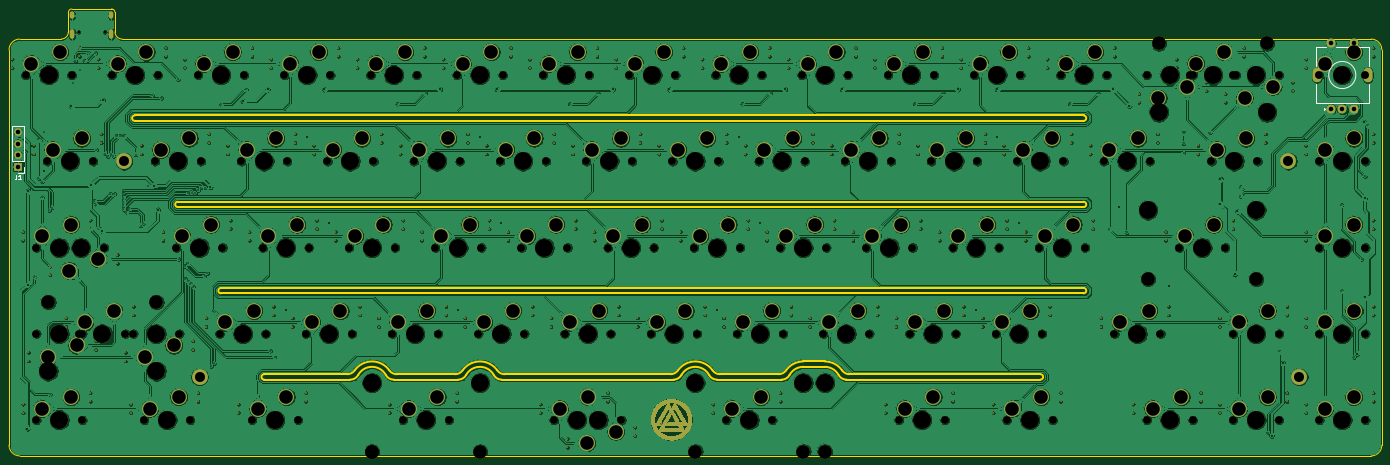
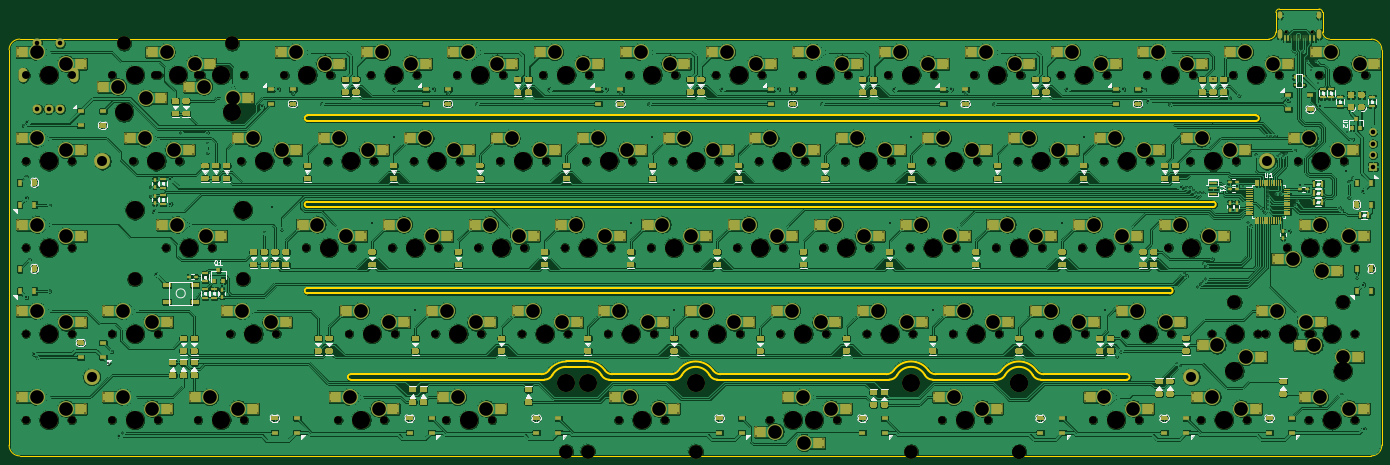
Circuit board: 11 layer files. Board 303.2 x 98.7 mm.
- bottom_copper: Malenia-B_Cu.gbr (3013811 bytes)
- bottom_mask: Malenia-B_Mask.gbr (112252 bytes)
- paste: Malenia-B_Paste.gbr (89647 bytes)
- bottom_silk: Malenia-B_SilkS.gbr (50224 bytes)
- outline: Malenia-Edge_Cuts.gbr (5477 bytes)
- top_copper: Malenia-F_Cu.gbr (3965153 bytes)
- top_mask: Malenia-F_Mask.gbr (355635 bytes)
- paste: Malenia-F_Paste.gbr (475 bytes)
- top_silk: Malenia-F_SilkS.gbr (1954 bytes)
- drill: Malenia-NPTH.drl (4415 bytes)
- drill: Malenia-PTH.drl (11075 bytes)

=== bottom_copper: Malenia-B_Cu.gbr (3013811 bytes, source omitted) ===
=== bottom_mask: Malenia-B_Mask.gbr (112252 bytes, source omitted) ===
=== paste: Malenia-B_Paste.gbr (89647 bytes, source omitted) ===
=== bottom_silk: Malenia-B_SilkS.gbr (50224 bytes, source omitted) ===
=== outline: Malenia-Edge_Cuts.gbr ===
%TF.GenerationSoftware,KiCad,Pcbnew,(5.1.11)-1*%
%TF.CreationDate,2022-07-12T18:19:22+07:00*%
%TF.ProjectId,Malenia,4d616c65-6e69-4612-9e6b-696361645f70,rev?*%
%TF.SameCoordinates,Original*%
%TF.FileFunction,Profile,NP*%
%FSLAX46Y46*%
G04 Gerber Fmt 4.6, Leading zero omitted, Abs format (unit mm)*
G04 Created by KiCad (PCBNEW (5.1.11)-1) date 2022-07-12 18:19:22*
%MOMM*%
%LPD*%
G01*
G04 APERTURE LIST*
%TA.AperFunction,Profile*%
%ADD10C,0.400000*%
%TD*%
%TA.AperFunction,Profile*%
%ADD11C,0.150000*%
%TD*%
G04 APERTURE END LIST*
D10*
X104742388Y-105374999D02*
X85725016Y-105375008D01*
X85725016Y-104175008D02*
X104082038Y-104174999D01*
X257174976Y-105374952D02*
X214345094Y-105374967D01*
X177113325Y-103331263D02*
G75*
G02*
X184773172Y-103331259I3829925J-2713737D01*
G01*
X138843555Y-104174990D02*
G75*
G02*
X137211679Y-103331269I0J2000001D01*
G01*
X129551819Y-103331273D02*
G75*
G02*
X137211679Y-103331269I3829931J-2713727D01*
G01*
X129551818Y-103331270D02*
G75*
G02*
X127919943Y-104174992I-1631876J1156278D01*
G01*
X200989329Y-103331257D02*
G75*
G02*
X204819248Y-101351100I3829921J-2713743D01*
G01*
X177113325Y-103331261D02*
G75*
G02*
X175481452Y-104174978I-1631873J1156283D01*
G01*
X215005439Y-104174967D02*
X257174976Y-104174952D01*
X204819248Y-101351100D02*
X209543650Y-101351100D01*
X138843555Y-104174989D02*
X175481452Y-104174978D01*
X209543649Y-101351100D02*
G75*
G02*
X213373568Y-103331253I1J-4693900D01*
G01*
X185744699Y-105374975D02*
G75*
G02*
X183996778Y-104346971I-1J2000000D01*
G01*
X200017804Y-105374971D02*
X185744699Y-105374975D01*
X201765722Y-104346968D02*
G75*
G02*
X200017804Y-105374971I-1747919J971997D01*
G01*
X215005439Y-104174967D02*
G75*
G02*
X213373568Y-103331253I0J2000000D01*
G01*
X214345094Y-105374967D02*
G75*
G02*
X212597175Y-104346966I-1J2000000D01*
G01*
X200989328Y-103331257D02*
G75*
G02*
X199357457Y-104174971I-1631871J1156286D01*
G01*
X201765723Y-104346969D02*
G75*
G02*
X204819250Y-102551100I3053527J-1698031D01*
G01*
X209543648Y-102551100D02*
X204819250Y-102551100D01*
X209543648Y-102551100D02*
G75*
G02*
X212597175Y-104346966I2J-3493900D01*
G01*
X186405045Y-104174975D02*
X199357457Y-104174971D01*
X186405045Y-104174976D02*
G75*
G02*
X184773172Y-103331259I0J2000001D01*
G01*
X115005660Y-104174996D02*
X127919943Y-104174992D01*
X115005661Y-104174996D02*
G75*
G02*
X113373783Y-103331274I-1J2000000D01*
G01*
X105713915Y-103331277D02*
G75*
G02*
X113373783Y-103331274I3829935J-2713723D01*
G01*
X114345311Y-105374996D02*
G75*
G02*
X112597386Y-104346985I-1J2000000D01*
G01*
X177889720Y-104346974D02*
G75*
G02*
X183996778Y-104346971I3053530J-1698026D01*
G01*
X105713915Y-103331275D02*
G75*
G02*
X104082038Y-104174999I-1631878J1156276D01*
G01*
X106490313Y-104346987D02*
G75*
G02*
X112597386Y-104346985I3053537J-1698013D01*
G01*
X177889720Y-104346973D02*
G75*
G02*
X176141800Y-105374978I-1747921J971995D01*
G01*
X176141800Y-105374978D02*
X138183206Y-105374989D01*
X106490312Y-104346987D02*
G75*
G02*
X104742388Y-105374999I-1747924J971988D01*
G01*
X128580292Y-105374992D02*
X114345310Y-105374996D01*
X130328215Y-104346983D02*
G75*
G02*
X136435283Y-104346980I3053535J-1698017D01*
G01*
X130328215Y-104346982D02*
G75*
G02*
X128580292Y-105374992I-1747923J971990D01*
G01*
X138183207Y-105374989D02*
G75*
G02*
X136435283Y-104346980I-1J2000000D01*
G01*
X85725016Y-105375008D02*
G75*
G02*
X85725016Y-104175008I0J600000D01*
G01*
X257174976Y-104174952D02*
G75*
G02*
X257174976Y-105374952I0J-600000D01*
G01*
X266699976Y-85124952D02*
G75*
G02*
X266699976Y-86324952I0J-600000D01*
G01*
X76200016Y-85125008D02*
X266699976Y-85124952D01*
X76200016Y-86325008D02*
G75*
G02*
X76200016Y-85125008I0J600000D01*
G01*
X76200016Y-86325008D02*
X266699976Y-86324952D01*
X66675016Y-67275008D02*
X266699976Y-67274952D01*
X66675016Y-67275008D02*
G75*
G02*
X66675016Y-66075008I0J600000D01*
G01*
X66675016Y-66075008D02*
X266699976Y-66074952D01*
X266699976Y-66074952D02*
G75*
G02*
X266699976Y-67274952I0J-600000D01*
G01*
X57150016Y-48225008D02*
G75*
G02*
X57150016Y-47025008I0J600000D01*
G01*
X266699976Y-47024952D02*
G75*
G02*
X266699976Y-48224952I0J-600000D01*
G01*
X57150016Y-48225008D02*
X266699976Y-48224952D01*
X57150016Y-47025008D02*
X266699976Y-47024952D01*
D11*
X332589844Y-119865968D02*
X332589844Y-32521541D01*
X29376790Y-32553293D02*
X29376790Y-119834219D01*
X31742170Y-122231346D02*
G75*
G02*
X29376790Y-119834219I15873J2381253D01*
G01*
X332589844Y-119865968D02*
G75*
G02*
X330224517Y-122231293I-2381200J15875D01*
G01*
X31742170Y-122231346D02*
X330224517Y-122231293D01*
X52014584Y-23500059D02*
X43251568Y-23500059D01*
X29376843Y-32553293D02*
G75*
G02*
X31735820Y-30156267I2381200J15877D01*
G01*
X330224517Y-30156216D02*
G75*
G02*
X332589844Y-32521541I-15873J-2381200D01*
G01*
X42473851Y-24277777D02*
G75*
G02*
X43251568Y-23500059I793592J-15874D01*
G01*
X52014584Y-23500059D02*
G75*
G02*
X52792302Y-24277776I-15874J-793592D01*
G01*
X52792540Y-28584536D02*
X52792302Y-24277776D01*
X42473851Y-24277777D02*
X42473613Y-28584536D01*
X330224517Y-30156216D02*
X54364091Y-30156084D01*
X40908412Y-30156008D02*
X31735820Y-30156267D01*
X54364091Y-30156084D02*
G75*
G02*
X52792540Y-28584536I15872J1587423D01*
G01*
X42473614Y-28584536D02*
G75*
G02*
X40908412Y-30156008I-1587424J15875D01*
G01*
M02*

=== top_copper: Malenia-F_Cu.gbr (3965153 bytes, source omitted) ===
=== top_mask: Malenia-F_Mask.gbr (355635 bytes, source omitted) ===
=== paste: Malenia-F_Paste.gbr ===
%TF.GenerationSoftware,KiCad,Pcbnew,(5.1.11)-1*%
%TF.CreationDate,2022-07-12T18:19:21+07:00*%
%TF.ProjectId,Malenia,4d616c65-6e69-4612-9e6b-696361645f70,rev?*%
%TF.SameCoordinates,Original*%
%TF.FileFunction,Paste,Top*%
%TF.FilePolarity,Positive*%
%FSLAX46Y46*%
G04 Gerber Fmt 4.6, Leading zero omitted, Abs format (unit mm)*
G04 Created by KiCad (PCBNEW (5.1.11)-1) date 2022-07-12 18:19:21*
%MOMM*%
%LPD*%
G01*
G04 APERTURE LIST*
G04 APERTURE END LIST*
M02*

=== top_silk: Malenia-F_SilkS.gbr ===
%TF.GenerationSoftware,KiCad,Pcbnew,(5.1.11)-1*%
%TF.CreationDate,2022-07-12T18:19:22+07:00*%
%TF.ProjectId,Malenia,4d616c65-6e69-4612-9e6b-696361645f70,rev?*%
%TF.SameCoordinates,Original*%
%TF.FileFunction,Legend,Top*%
%TF.FilePolarity,Positive*%
%FSLAX46Y46*%
G04 Gerber Fmt 4.6, Leading zero omitted, Abs format (unit mm)*
G04 Created by KiCad (PCBNEW (5.1.11)-1) date 2022-07-12 18:19:22*
%MOMM*%
%LPD*%
G01*
G04 APERTURE LIST*
%ADD10C,0.120000*%
%ADD11C,0.150000*%
G04 APERTURE END LIST*
D10*
%TO.C,J1*%
X32681395Y-59670550D02*
X31351395Y-59670550D01*
X32681395Y-58340550D02*
X32681395Y-59670550D01*
X32681395Y-57070550D02*
X30021395Y-57070550D01*
X30021395Y-57070550D02*
X30021395Y-49390550D01*
X32681395Y-57070550D02*
X32681395Y-49390550D01*
X32681395Y-49390550D02*
X30021395Y-49390550D01*
%TO.C,SW2*%
X326850000Y-38100000D02*
G75*
G03*
X326850000Y-38100000I-3000000J0D01*
G01*
X317950000Y-36100000D02*
X317950000Y-32000000D01*
X329750000Y-32000000D02*
X329750000Y-36100000D01*
X329750000Y-40100000D02*
X329750000Y-44200000D01*
X317950000Y-40100000D02*
X317950000Y-44200000D01*
X317950000Y-44200000D02*
X329750000Y-44200000D01*
X320050000Y-45600000D02*
X319750000Y-45900000D01*
X319750000Y-45900000D02*
X319750000Y-45300000D01*
X319750000Y-45300000D02*
X320050000Y-45600000D01*
X317950000Y-32000000D02*
X320350000Y-32000000D01*
X322550000Y-32000000D02*
X325150000Y-32000000D01*
X327350000Y-32000000D02*
X329750000Y-32000000D01*
X323350000Y-38100000D02*
X324350000Y-38100000D01*
X323850000Y-38600000D02*
X323850000Y-37600000D01*
%TO.C,J1*%
D11*
X31018061Y-60122930D02*
X31018061Y-60837216D01*
X30970442Y-60980073D01*
X30875204Y-61075311D01*
X30732347Y-61122930D01*
X30637109Y-61122930D01*
X32018061Y-61122930D02*
X31446633Y-61122930D01*
X31732347Y-61122930D02*
X31732347Y-60122930D01*
X31637109Y-60265788D01*
X31541871Y-60361026D01*
X31446633Y-60408645D01*
%TD*%
M02*

=== drill: Malenia-NPTH.drl ===
M48
; DRILL file {KiCad (5.1.11)-1} date 07/12/22 18:19:23
; FORMAT={-:-/ absolute / metric / decimal}
; #@! TF.CreationDate,2022-07-12T18:19:23+07:00
; #@! TF.GenerationSoftware,Kicad,Pcbnew,(5.1.11)-1
; #@! TF.FileFunction,NonPlated,1,2,NPTH
FMAT,2
METRIC
T1C0.650
T2C1.750
T3C3.048
T4C3.988
%
G90
G05
T1
X44.732Y-28.563
X50.512Y-28.563
T2
X33.02Y-38.1
X35.401Y-76.2
X35.401Y-95.25
X35.401Y-114.3
X37.782Y-57.15
X40.164Y-76.2
X43.18Y-38.1
X44.926Y-95.25
X45.561Y-76.2
X45.561Y-95.25
X45.561Y-114.3
X47.942Y-57.15
X50.324Y-76.2
X52.07Y-38.1
X55.086Y-95.25
X56.832Y-95.25
X59.214Y-114.3
X61.595Y-57.15
X62.23Y-38.1
X66.358Y-76.2
X66.992Y-95.25
X69.374Y-114.3
X71.12Y-38.1
X71.755Y-57.15
X75.882Y-95.25
X76.517Y-76.2
X80.645Y-57.15
X81.28Y-38.1
X83.026Y-114.3
X85.407Y-76.2
X86.042Y-95.25
X90.17Y-38.1
X90.805Y-57.15
X93.186Y-114.3
X94.932Y-95.25
X95.567Y-76.2
X99.695Y-57.15
X100.33Y-38.1
X104.457Y-76.2
X105.093Y-95.25
X109.22Y-38.1
X109.855Y-57.15
X113.983Y-95.25
X114.617Y-76.2
X116.364Y-114.3
X118.745Y-57.15
X119.38Y-38.1
X123.507Y-76.2
X124.142Y-95.25
X126.524Y-114.3
X128.27Y-38.1
X128.905Y-57.15
X133.032Y-95.25
X133.667Y-76.2
X137.795Y-57.15
X138.43Y-38.1
X142.558Y-76.2
X143.192Y-95.25
X147.32Y-38.1
X147.955Y-57.15
X149.701Y-114.3
X152.082Y-95.25
X152.718Y-76.2
X154.464Y-114.3
X156.845Y-57.15
X157.48Y-38.1
X159.861Y-114.3
X161.607Y-76.2
X162.243Y-95.25
X164.624Y-114.3
X166.37Y-38.1
X167.005Y-57.15
X171.132Y-95.25
X171.767Y-76.2
X175.895Y-57.15
X176.53Y-38.1
X180.657Y-76.2
X181.292Y-95.25
X185.42Y-38.1
X186.055Y-57.15
X187.801Y-114.3
X190.183Y-95.25
X190.817Y-76.2
X194.945Y-57.15
X195.58Y-38.1
X197.961Y-114.3
X199.707Y-76.2
X200.343Y-95.25
X204.47Y-38.1
X205.105Y-57.15
X209.232Y-95.25
X209.867Y-76.2
X213.995Y-57.15
X214.63Y-38.1
X218.757Y-76.2
X219.392Y-95.25
X223.52Y-38.1
X224.155Y-57.15
X225.901Y-114.3
X228.282Y-95.25
X228.917Y-76.2
X233.045Y-57.15
X233.68Y-38.1
X236.061Y-114.3
X237.807Y-76.2
X238.442Y-95.25
X242.57Y-38.1
X243.205Y-57.15
X247.332Y-95.25
X247.968Y-76.2
X249.714Y-114.3
X252.095Y-57.15
X252.73Y-38.1
X256.857Y-76.2
X257.492Y-95.25
X259.874Y-114.3
X261.62Y-38.1
X262.255Y-57.15
X267.017Y-76.2
X271.145Y-57.15
X271.78Y-38.1
X273.526Y-95.25
X280.67Y-38.1
X280.67Y-114.3
X281.305Y-57.15
X283.686Y-95.25
X287.814Y-76.2
X290.195Y-38.1
X290.83Y-38.1
X290.83Y-114.3
X294.958Y-57.15
X297.974Y-76.2
X299.72Y-38.1
X299.72Y-95.25
X299.72Y-114.3
X300.355Y-38.1
X305.118Y-57.15
X309.88Y-38.1
X309.88Y-95.25
X309.88Y-114.3
X318.77Y-38.1
X318.77Y-57.15
X318.77Y-76.2
X318.77Y-95.25
X318.77Y-114.3
X328.93Y-38.1
X328.93Y-57.15
X328.93Y-76.2
X328.93Y-95.25
X328.93Y-114.3
T3
X38.068Y-88.265
X61.944Y-88.265
X109.506Y-121.285
X109.544Y-121.285
X133.382Y-121.285
X180.943Y-121.285
X204.819Y-121.285
X209.544Y-121.285
X280.956Y-83.185
X283.337Y-31.115
X304.832Y-83.185
X307.213Y-31.115
T4
X38.068Y-103.505
X38.1Y-38.1
X40.481Y-76.2
X40.481Y-95.25
X40.481Y-114.3
X42.862Y-57.15
X45.244Y-76.2
X50.006Y-95.25
X57.15Y-38.1
X61.912Y-95.25
X61.944Y-103.505
X64.294Y-114.3
X66.675Y-57.15
X71.438Y-76.2
X76.2Y-38.1
X80.962Y-95.25
X85.725Y-57.15
X88.106Y-114.3
X90.487Y-76.2
X95.25Y-38.1
X100.012Y-95.25
X104.775Y-57.15
X109.506Y-106.045
X109.537Y-76.2
X109.544Y-106.045
X114.3Y-38.1
X119.062Y-95.25
X121.444Y-114.3
X123.825Y-57.15
X128.588Y-76.2
X133.35Y-38.1
X133.382Y-106.045
X138.112Y-95.25
X142.875Y-57.15
X147.637Y-76.2
X152.4Y-38.1
X154.781Y-114.3
X157.162Y-95.25
X159.544Y-114.3
X161.925Y-57.15
X166.688Y-76.2
X171.45Y-38.1
X176.213Y-95.25
X180.943Y-106.045
X180.975Y-57.15
X185.737Y-76.2
X190.5Y-38.1
X192.881Y-114.3
X195.262Y-95.25
X200.025Y-57.15
X204.787Y-76.2
X204.819Y-106.045
X209.544Y-106.045
X209.55Y-38.1
X214.312Y-95.25
X219.075Y-57.15
X223.837Y-76.2
X228.6Y-38.1
X230.981Y-114.3
X233.362Y-95.25
X238.125Y-57.15
X242.887Y-76.2
X247.65Y-38.1
X252.412Y-95.25
X254.794Y-114.3
X257.175Y-57.15
X261.937Y-76.2
X266.7Y-38.1
X276.225Y-57.15
X278.606Y-95.25
X280.956Y-67.945
X283.337Y-46.355
X285.75Y-38.1
X285.75Y-114.3
X292.894Y-76.2
X295.275Y-38.1
X300.038Y-57.15
X304.8Y-38.1
X304.8Y-95.25
X304.8Y-114.3
X304.832Y-67.945
X307.213Y-46.355
X323.85Y-38.1
X323.85Y-57.15
X323.85Y-76.2
X323.85Y-95.25
X323.85Y-114.3
T0
M30

=== drill: Malenia-PTH.drl (11075 bytes, source omitted) ===
